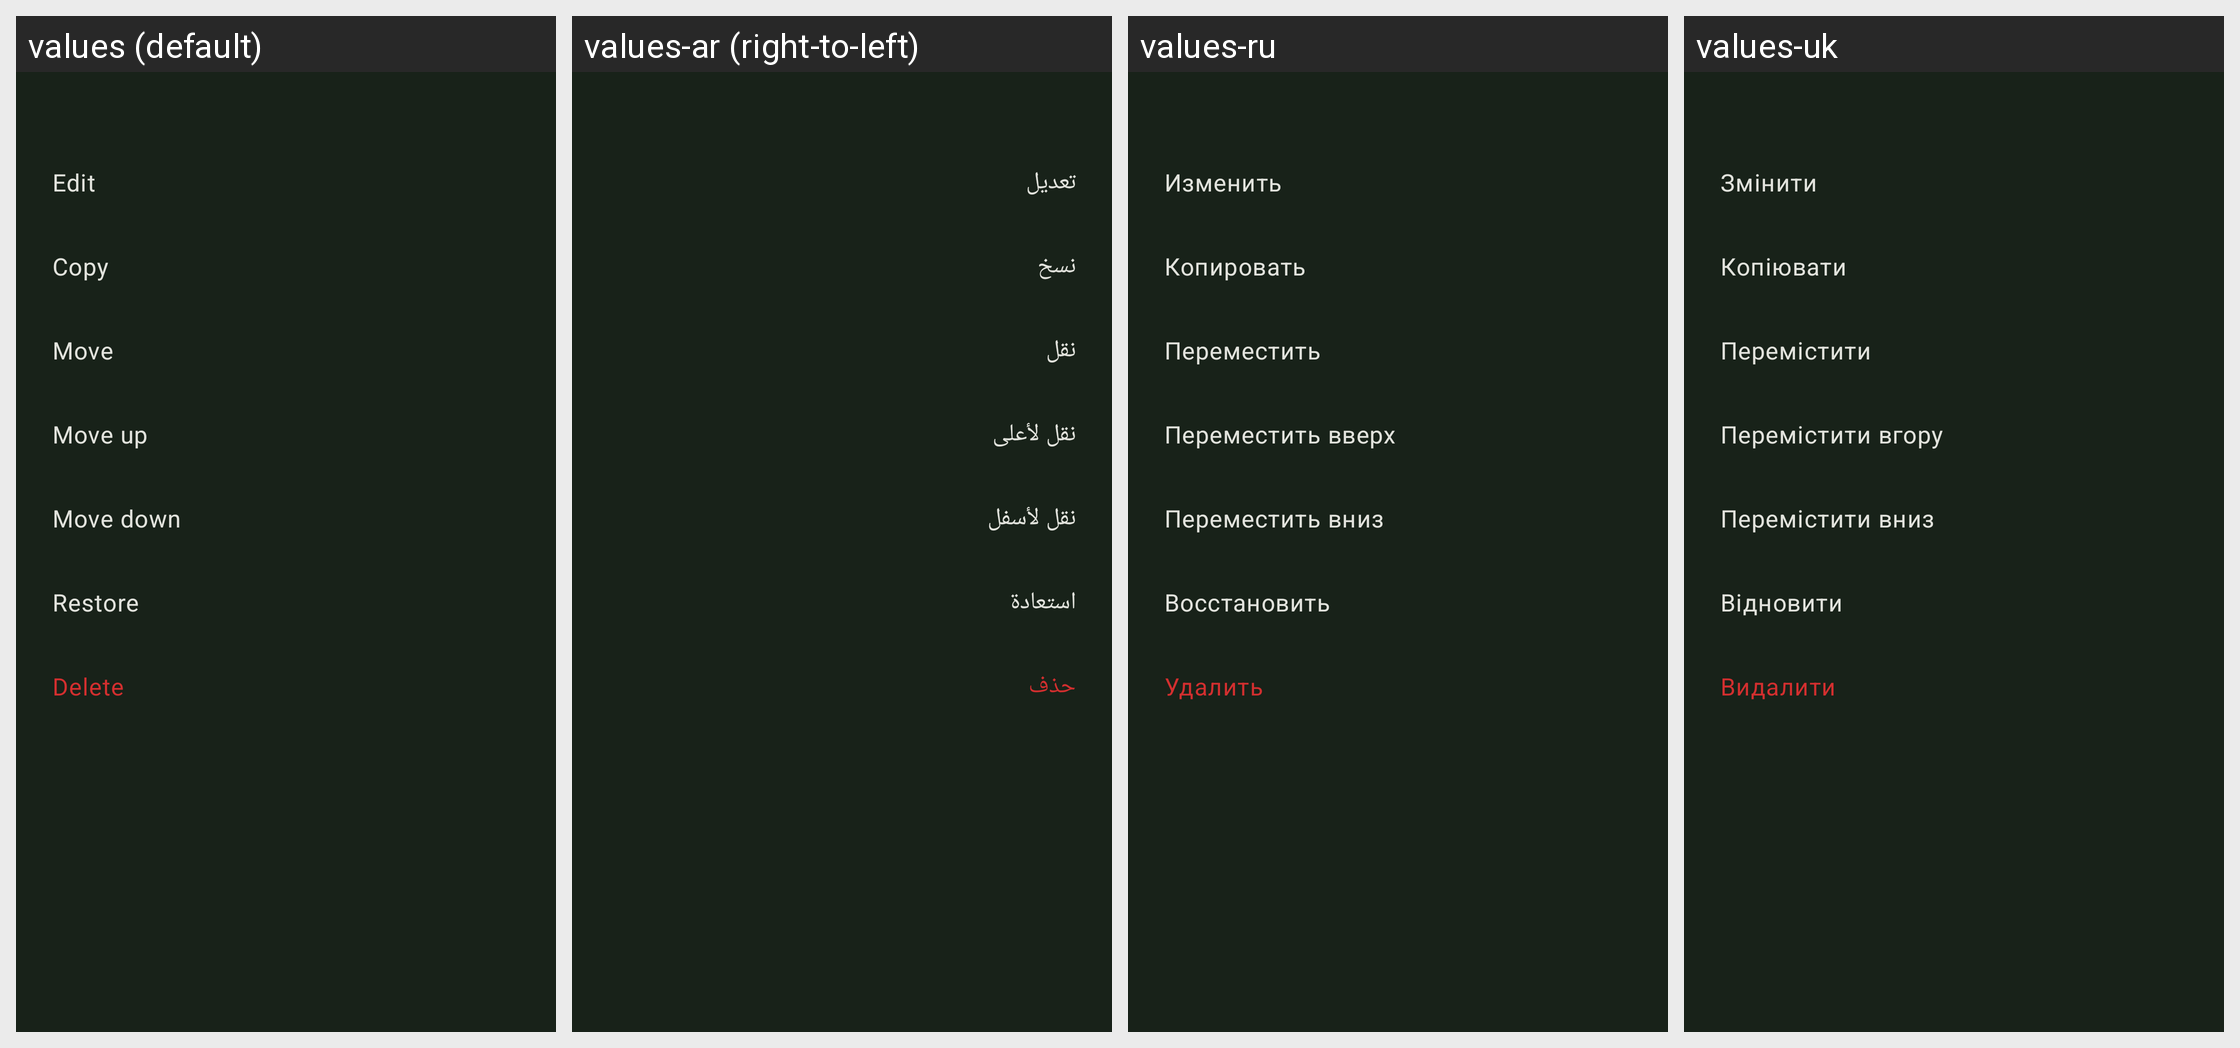

Translations of the strings shown on this Android screen, per locale in the grid:
Android screen res/layout/bottom_sheet_node_actions.xml rendered under 4 locales, left to right: values (default), values-ar (right-to-left), values-ru, values-uk. Device: Nexus 5 (rendered at 1080×1920; each locale shown at half size, 540×960, under a caption strip naming it); theme KeePassPNStyle.Night.
Other locales in the repository, not shown: values-az, values-be, values-bg, values-bn, values-bn-rBD, values-ca, values-cs, values-da, values-de, values-el, values-en-rGB, values-eo, values-es, values-et, values-eu, values-fa, values-fi, values-fil, values-fr, values-gl, values-hi, values-hr, values-hu, values-in, values-it, values-iw, values-ja, values-jv, values-kk, values-ko, values-lt, values-lv, values-mk, values-ml, values-mr, values-my, values-nb, values-nl, values-nn, values-or, values-pa, values-pl, values-pt, values-pt-rBR, values-pt-rPT, values-ro, values-sk, values-sl, values-sq, values-sr, values-sv, values-ta, values-te, values-th, values-tok, values-tr, values-tt, values-ur, values-uz, values-vi, values-zh-rCN, values-zh-rTW.
Strings drawn on this screen, with the default value and each locale's value (text and hints the layout hard-codes, and strings that could not be matched under every locale, appear in the picture but are not listed):

menu_edit
  values: Edit
  values-ar: تعديل
  values-ru: Изменить
  values-uk: Змінити

menu_copy
  values: Copy
  values-ar: نسخ
  values-ru: Копировать
  values-uk: Копіювати

menu_move
  values: Move
  values-ar: نقل
  values-ru: Переместить
  values-uk: Перемістити

group_move_up
  values: Move up
  values-ar: نقل لأعلى
  values-ru: Переместить вверх
  values-uk: Перемістити вгору

group_move_down
  values: Move down
  values-ar: نقل لأسفل
  values-ru: Переместить вниз
  values-uk: Перемістити вниз

menu_restore
  values: Restore
  values-ar: استعادة
  values-ru: Восстановить
  values-uk: Відновити

menu_delete
  values: Delete
  values-ar: حذف
  values-ru: Удалить
  values-uk: Видалити
